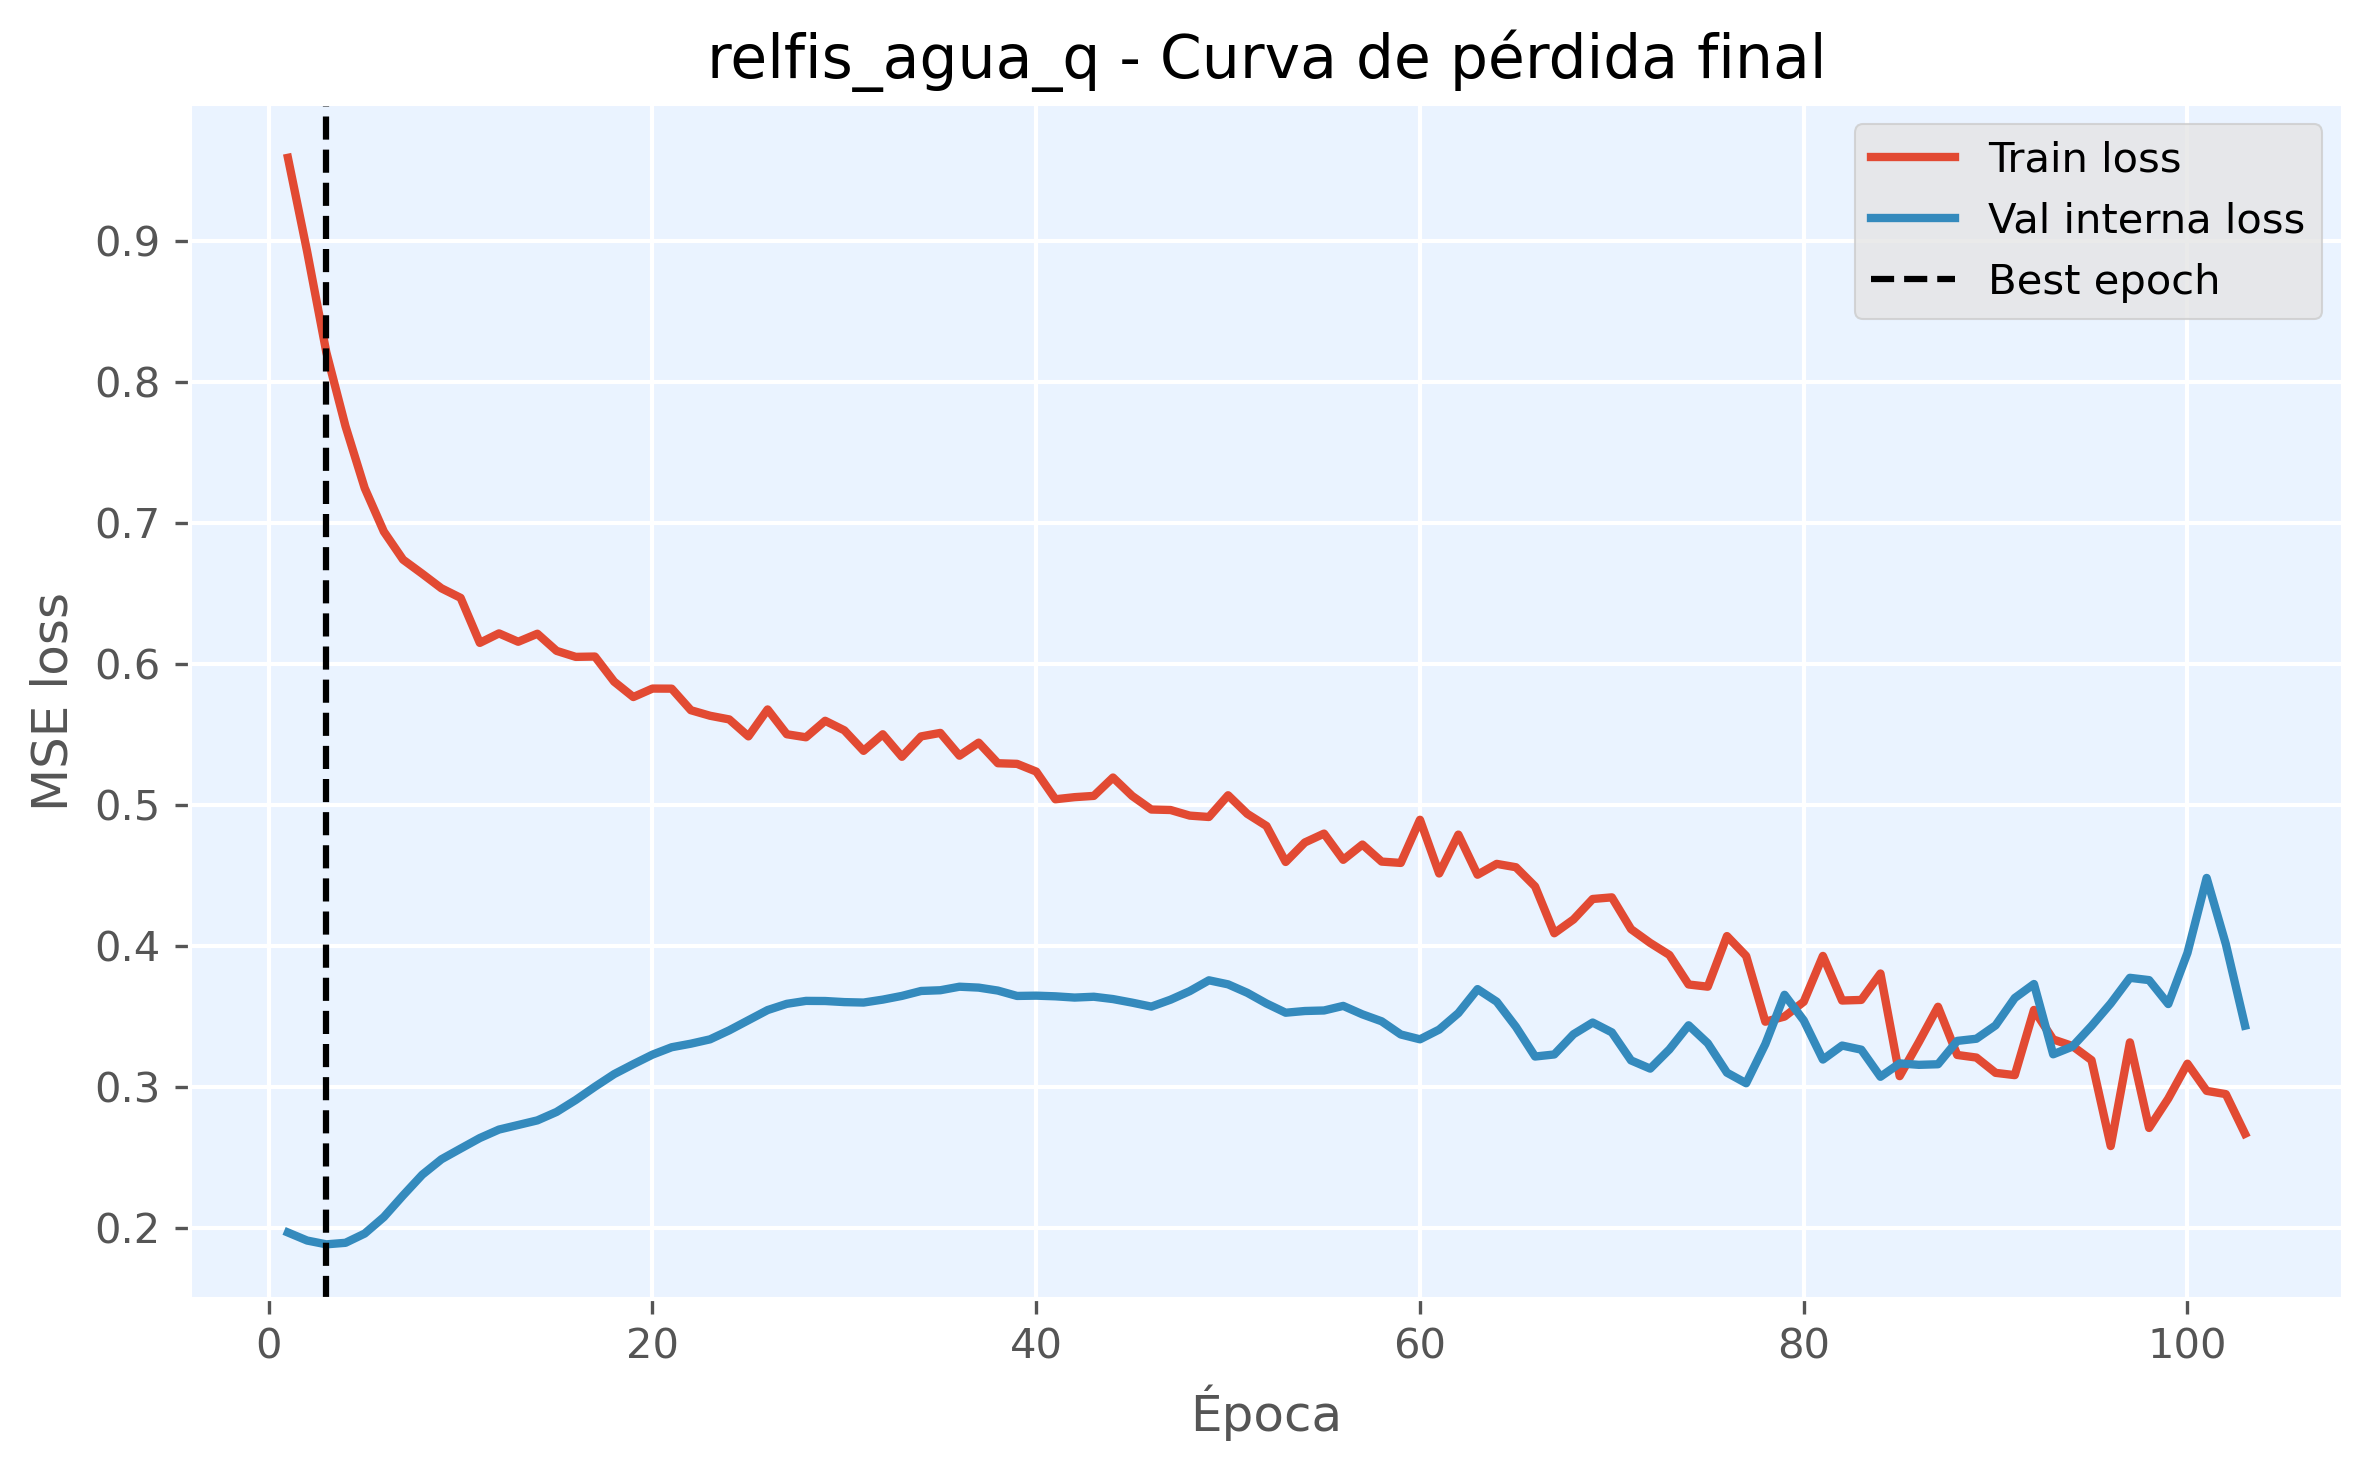

Values plotted in this chart, from the file beside it:
epoch, train_loss, val_loss, is_best_epoch
1, 0.9589, 0.1965, False
2, 0.8925, 0.1908, False
3, 0.821, 0.1881, True
4, 0.7685, 0.1892, False
5, 0.7246, 0.1958, False
6, 0.6937, 0.2075, False
7, 0.6738, 0.2228, False
8, 0.6638, 0.2375, False
9, 0.6535, 0.2484, False
10, 0.6467, 0.256, False
11, 0.6148, 0.2635, False
12, 0.6215, 0.2695, False
13, 0.6156, 0.2728, False
14, 0.6213, 0.276, False
15, 0.6091, 0.282, False
16, 0.6049, 0.2905, False
17, 0.6051, 0.2999, False
18, 0.5873, 0.3089, False
19, 0.5764, 0.3159, False
20, 0.5824, 0.3227, False
21, 0.5823, 0.3279, False
22, 0.567, 0.3305, False
23, 0.5631, 0.3335, False
24, 0.5605, 0.3399, False
25, 0.5485, 0.3471, False
26, 0.5676, 0.3543, False
27, 0.55, 0.3587, False
28, 0.5478, 0.3608, False
29, 0.5595, 0.3607, False
30, 0.5527, 0.36, False
31, 0.5382, 0.3596, False
32, 0.55, 0.3617, False
33, 0.534, 0.3644, False
34, 0.5485, 0.3679, False
35, 0.5509, 0.3684, False
36, 0.5348, 0.3709, False
37, 0.544, 0.3702, False
38, 0.5294, 0.3681, False
39, 0.529, 0.3643, False
40, 0.5235, 0.3645, False
41, 0.5039, 0.3641, False
42, 0.5054, 0.3632, False
43, 0.5063, 0.3638, False
44, 0.5193, 0.3621, False
45, 0.5062, 0.3596, False
46, 0.4966, 0.3568, False
47, 0.4962, 0.3617, False
48, 0.4923, 0.3677, False
49, 0.4913, 0.3754, False
50, 0.5067, 0.3725, False
51, 0.4935, 0.3665, False
52, 0.4849, 0.359, False
53, 0.4594, 0.3524, False
54, 0.4732, 0.3536, False
55, 0.4795, 0.354, False
56, 0.4609, 0.3573, False
57, 0.4717, 0.3513, False
58, 0.4596, 0.3463, False
59, 0.4587, 0.337, False
60, 0.4893, 0.3336, False
... 43 more rows
